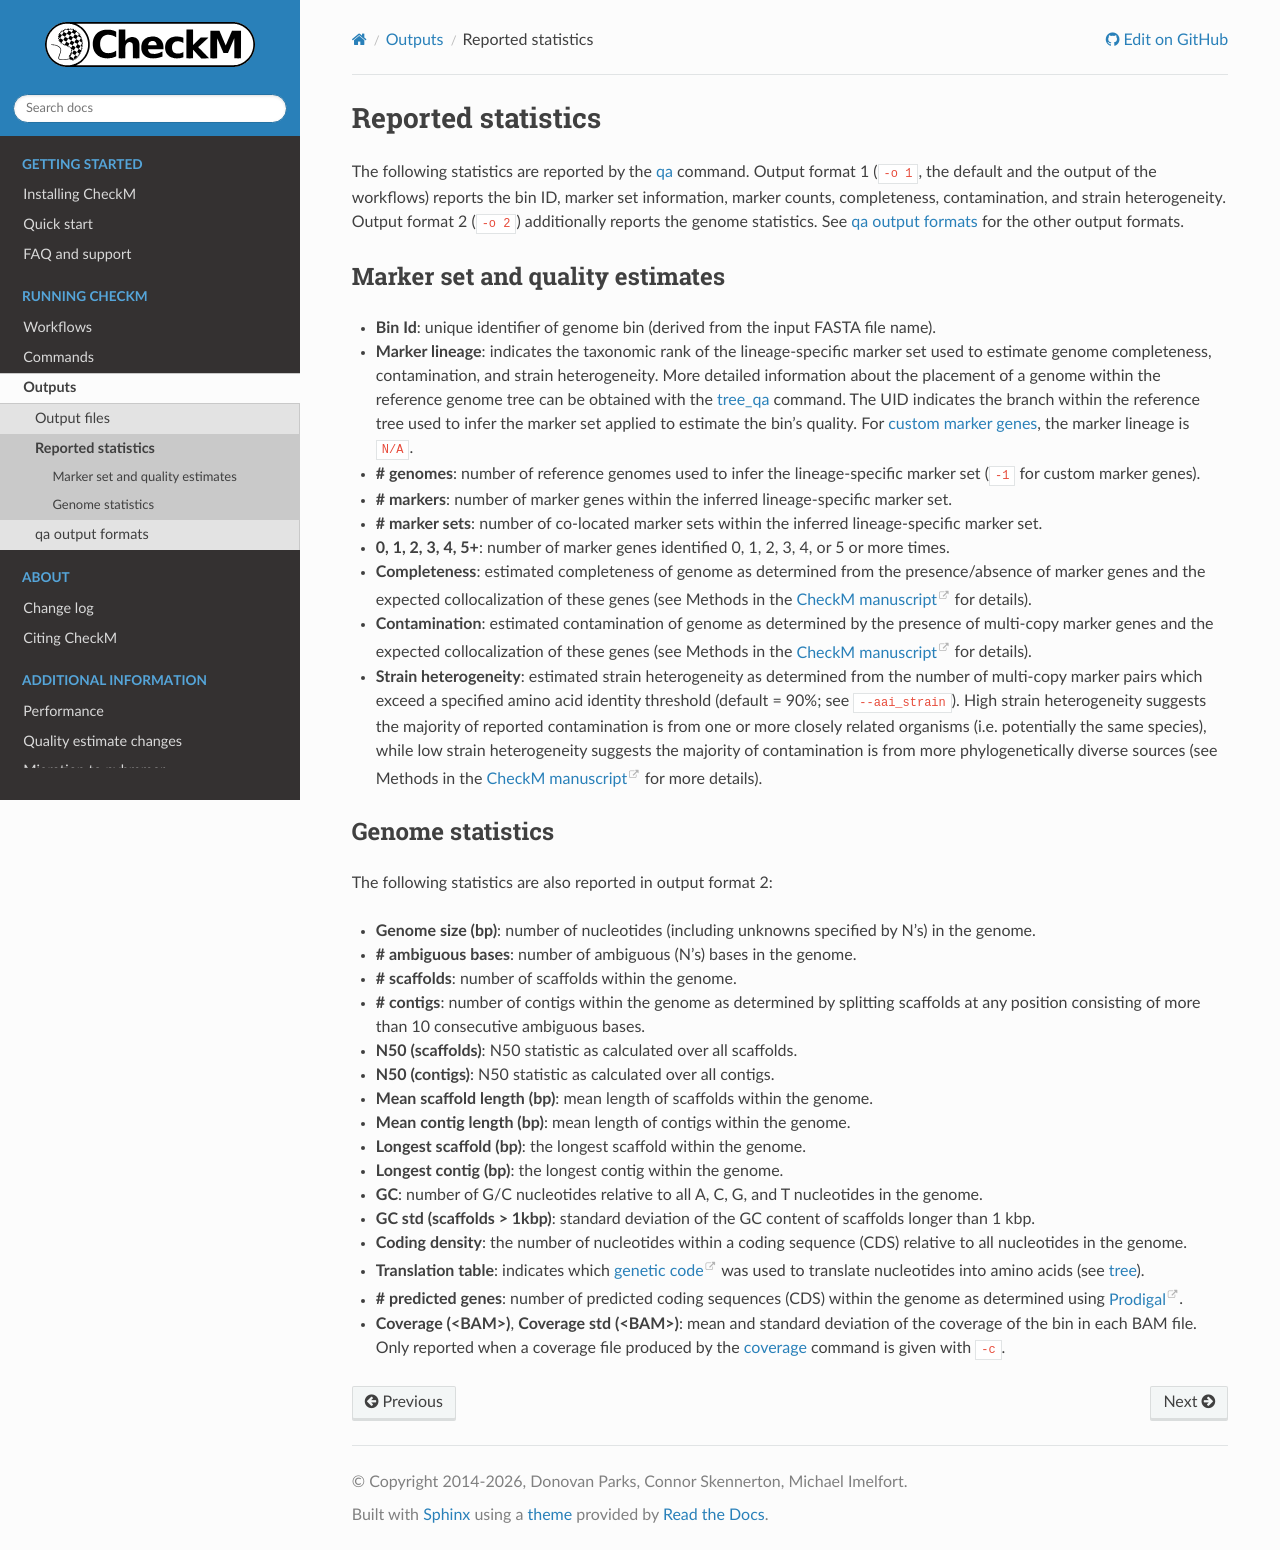

repository: Ecogenomics/CheckM · page: outputs/qa.html · generator: sphinx

.. _outputs/qa:

Reported statistics
===================

The following statistics are reported by the :ref:`qa <commands/qa>` command. Output format 1
(``-o 1``, the default and the output of the workflows) reports the bin ID, marker set information, marker
counts, completeness, contamination, and strain heterogeneity. Output format 2 (``-o 2``) additionally reports
the genome statistics. See :ref:`outputs/qa_formats` for the other output formats.


Marker set and quality estimates
--------------------------------

* **Bin Id**: unique identifier of genome bin (derived from the input FASTA file name).
* **Marker lineage**: indicates the taxonomic rank of the lineage-specific marker set used to estimate genome
  completeness, contamination, and strain heterogeneity. More detailed information about the placement of a
  genome within the reference genome tree can be obtained with the :ref:`tree_qa <commands/tree_qa>`
  command. The UID indicates the branch within the reference tree used to infer the marker set applied to
  estimate the bin's quality. For :ref:`custom marker genes <workflows/custom>`, the marker lineage is
  ``N/A``.
* **# genomes**: number of reference genomes used to infer the lineage-specific marker set (``-1`` for custom
  marker genes).
* **# markers**: number of marker genes within the inferred lineage-specific marker set.
* **# marker sets**: number of co-located marker sets within the inferred lineage-specific marker set.
* **0, 1, 2, 3, 4, 5+**: number of marker genes identified 0, 1, 2, 3, 4, or 5 or more times.
* **Completeness**: estimated completeness of genome as determined from the presence/absence of marker genes
  and the expected collocalization of these genes (see Methods in the
  `CheckM manuscript <https://www.ncbi.nlm.nih.gov/pmc/articles/PMC4484387/>`_ for details).
* **Contamination**: estimated contamination of genome as determined by the presence of multi-copy marker
  genes and the expected collocalization of these genes (see Methods in the
  `CheckM manuscript <https://www.ncbi.nlm.nih.gov/pmc/articles/PMC4484387/>`_ for details).
* **Strain heterogeneity**: estimated strain heterogeneity as determined from the number of multi-copy marker
  pairs which exceed a specified amino acid identity threshold (default = 90%; see ``--aai_strain``). High
  strain heterogeneity suggests the majority of reported contamination is from one or more closely related
  organisms (i.e. potentially the same species), while low strain heterogeneity suggests the majority of
  contamination is from more phylogenetically diverse sources (see Methods in the
  `CheckM manuscript <https://www.ncbi.nlm.nih.gov/pmc/articles/PMC4484387/>`_ for more details).


Genome statistics
-----------------

The following statistics are also reported in output format 2:

* **Genome size (bp)**: number of nucleotides (including unknowns specified by N's) in the genome.
* **# ambiguous bases**: number of ambiguous (N's) bases in the genome.
* **# scaffolds**: number of scaffolds within the genome.
* **# contigs**: number of contigs within the genome as determined by splitting scaffolds at any position
  consisting of more than 10 consecutive ambiguous bases.
* **N50 (scaffolds)**: N50 statistic as calculated over all scaffolds.
* **N50 (contigs)**: N50 statistic as calculated over all contigs.
* **Mean scaffold length (bp)**: mean length of scaffolds within the genome.
* **Mean contig length (bp)**: mean length of contigs within the genome.
* **Longest scaffold (bp)**: the longest scaffold within the genome.
* **Longest contig (bp)**: the longest contig within the genome.
* **GC**: number of G/C nucleotides relative to all A, C, G, and T nucleotides in the genome.
* **GC std (scaffolds > 1kbp)**: standard deviation of the GC content of scaffolds longer than 1 kbp.
* **Coding density**: the number of nucleotides within a coding sequence (CDS) relative to all nucleotides
  in the genome.
* **Translation table**: indicates which
  `genetic code <https://www.ncbi.nlm.nih.gov/Taxonomy/Utils/wprintgc.cgi>`_ was used to translate
  nucleotides into amino acids (see :ref:`tree <commands/tree>`).
* **# predicted genes**: number of predicted coding sequences (CDS) within the genome as determined using
  `Prodigal <https://github.com/hyattpd/Prodigal>`_.
* **Coverage (<BAM>)**, **Coverage std (<BAM>)**: mean and standard deviation of the coverage of the bin in
  each BAM file. Only reported when a coverage file produced by the :ref:`coverage <commands/coverage>`
  command is given with ``-c``.
